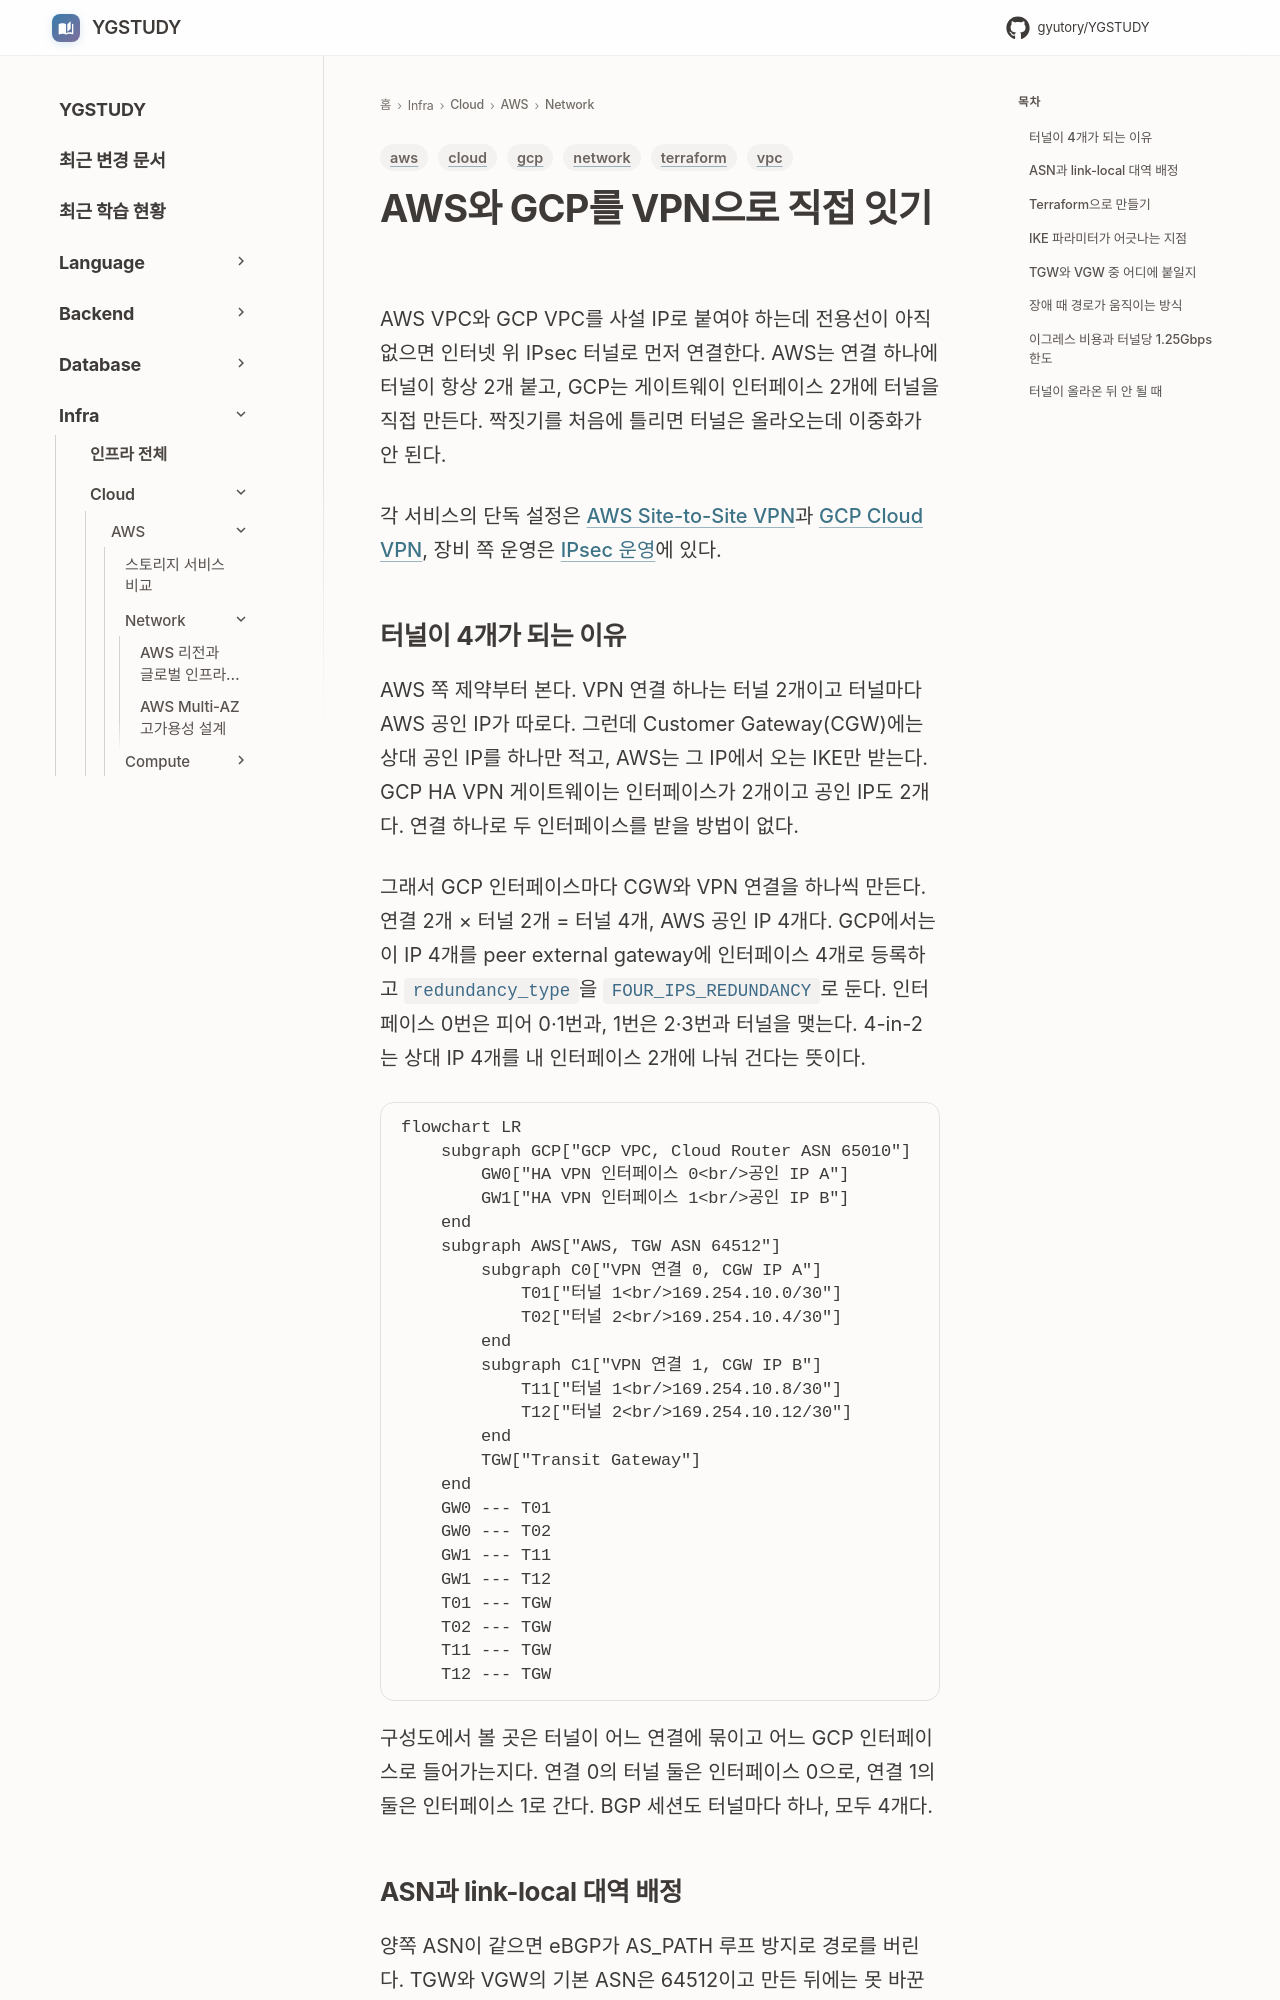

repository: GYUTORY/YGSTUDY · page: Cloud/AWS/Network/AWS_GCP_Multi_Cloud_VPN/index.html · generator: mkdocs

---
title: AWS와 GCP를 VPN으로 직접 잇기
tags: [aws, gcp, network, cloud, vpc, terraform]
updated: 2026-11-24
---

# AWS와 GCP를 VPN으로 직접 잇기

AWS VPC와 GCP VPC를 사설 IP로 붙여야 하는데 전용선이 아직 없으면 인터넷 위 IPsec 터널로 먼저 연결한다. AWS는 연결 하나에 터널이 항상 2개 붙고, GCP는 게이트웨이 인터페이스 2개에 터널을 직접 만든다. 짝짓기를 처음에 틀리면 터널은 올라오는데 이중화가 안 된다.

각 서비스의 단독 설정은 [AWS Site-to-Site VPN](Site_to_Site_VPN.md)과 [GCP Cloud VPN](../../GCP/Network/Cloud_VPN.md), 장비 쪽 운영은 [IPsec 운영](../../../Network/Security/Site_to_Site_VPN_I_Psec_Operations.md)에 있다.

## 터널이 4개가 되는 이유

AWS 쪽 제약부터 본다. VPN 연결 하나는 터널 2개이고 터널마다 AWS 공인 IP가 따로다. 그런데 Customer Gateway(CGW)에는 상대 공인 IP를 하나만 적고, AWS는 그 IP에서 오는 IKE만 받는다. GCP HA VPN 게이트웨이는 인터페이스가 2개이고 공인 IP도 2개다. 연결 하나로 두 인터페이스를 받을 방법이 없다.

그래서 GCP 인터페이스마다 CGW와 VPN 연결을 하나씩 만든다. 연결 2개 × 터널 2개 = 터널 4개, AWS 공인 IP 4개다. GCP에서는 이 IP 4개를 peer external gateway에 인터페이스 4개로 등록하고 `redundancy_type`을 `FOUR_IPS_REDUNDANCY`로 둔다. 인터페이스 0번은 피어 0·1번과, 1번은 2·3번과 터널을 맺는다. 4-in-2는 상대 IP 4개를 내 인터페이스 2개에 나눠 건다는 뜻이다.

```mermaid
flowchart LR
    subgraph GCP["GCP VPC, Cloud Router ASN 65010"]
        GW0["HA VPN 인터페이스 0<br/>공인 IP A"]
        GW1["HA VPN 인터페이스 1<br/>공인 IP B"]
    end
    subgraph AWS["AWS, TGW ASN 64512"]
        subgraph C0["VPN 연결 0, CGW IP A"]
            T01["터널 1<br/>169.254.10.0/30"]
            T02["터널 2<br/>169.254.10.4/30"]
        end
        subgraph C1["VPN 연결 1, CGW IP B"]
            T11["터널 1<br/>169.254.10.8/30"]
            T12["터널 2<br/>169.254.10.12/30"]
        end
        TGW["Transit Gateway"]
    end
    GW0 --- T01
    GW0 --- T02
    GW1 --- T11
    GW1 --- T12
    T01 --- TGW
    T02 --- TGW
    T11 --- TGW
    T12 --- TGW
```

구성도에서 볼 곳은 터널이 어느 연결에 묶이고 어느 GCP 인터페이스로 들어가는지다. 연결 0의 터널 둘은 인터페이스 0으로, 연결 1의 둘은 인터페이스 1로 간다. BGP 세션도 터널마다 하나, 모두 4개다.
